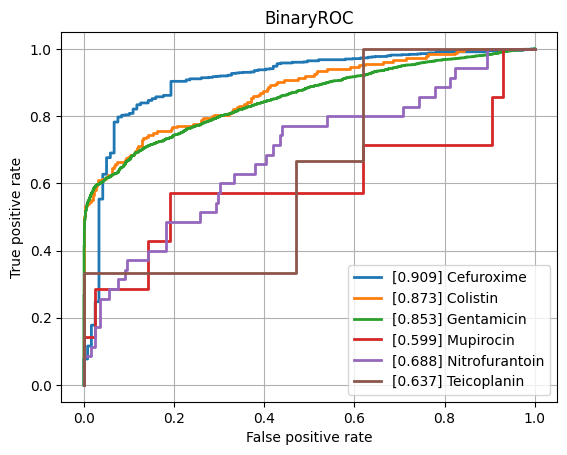

The table this chart was drawn from, first rows:
class, ROCAUC, n_positives, n_negatives
Amikacin, 0.8103, 117, 798
Amoxicillin-Clavulanic acid, 0.772, 1516, 1116
Ampicillin, 0.8241, 2849, 607
Ampicillin-Amoxicillin, 0.8217, 1266, 42
Cefazolin, 0.8068, 135, 51
Cefepime, 0.7484, 985, 1793
Cefpodoxime, 0.7892, 43, 31
Ceftazidime, 0.7572, 1325, 2008
Ceftriaxone, 0.7298, 1210, 1704
Cefuroxime, 0.9086, 933, 119
Ciprofloxacin, 0.7416, 2493, 3490
Clindamycin, 0.8058, 1348, 497
Colistin, 0.8731, 184, 456
Cotrimoxazole, 0.745, 3118, 3715
Ertapenem, 0.7942, 34, 839
Erythromycin, 0.7916, 1216, 340
Fosfomycin, 0.7399, 378, 733
Fosfomycin-Trometamol, 0.7781, 19, 37
Fusidic acid, 0.7884, 141, 137
Gentamicin, 0.8534, 3183, 1756
Imipenem, 0.8511, 2857, 3144
Levofloxacin, 0.7803, 594, 671
Meropenem, 0.7791, 908, 3135
Mupirocin, 0.5986, 7, 42
Nitrofurantoin, 0.6877, 35, 198
Norfloxacin, 0.7373, 30, 76
Oxacillin, 0.7777, 448, 246
Penicillin, 0.8321, 480, 39
Piperacillin-Tazobactam, 0.757, 2074, 2616
Rifampicin, 0.7359, 66, 756
Teicoplanin, 0.6368, 3, 134
Tetracycline, 0.763, 296, 464
Tobramycin, 0.7508, 171, 508
Vancomycin, 0.8391, 197, 2106
micro, 0.8262, , 
macro, 0.7766, , 
